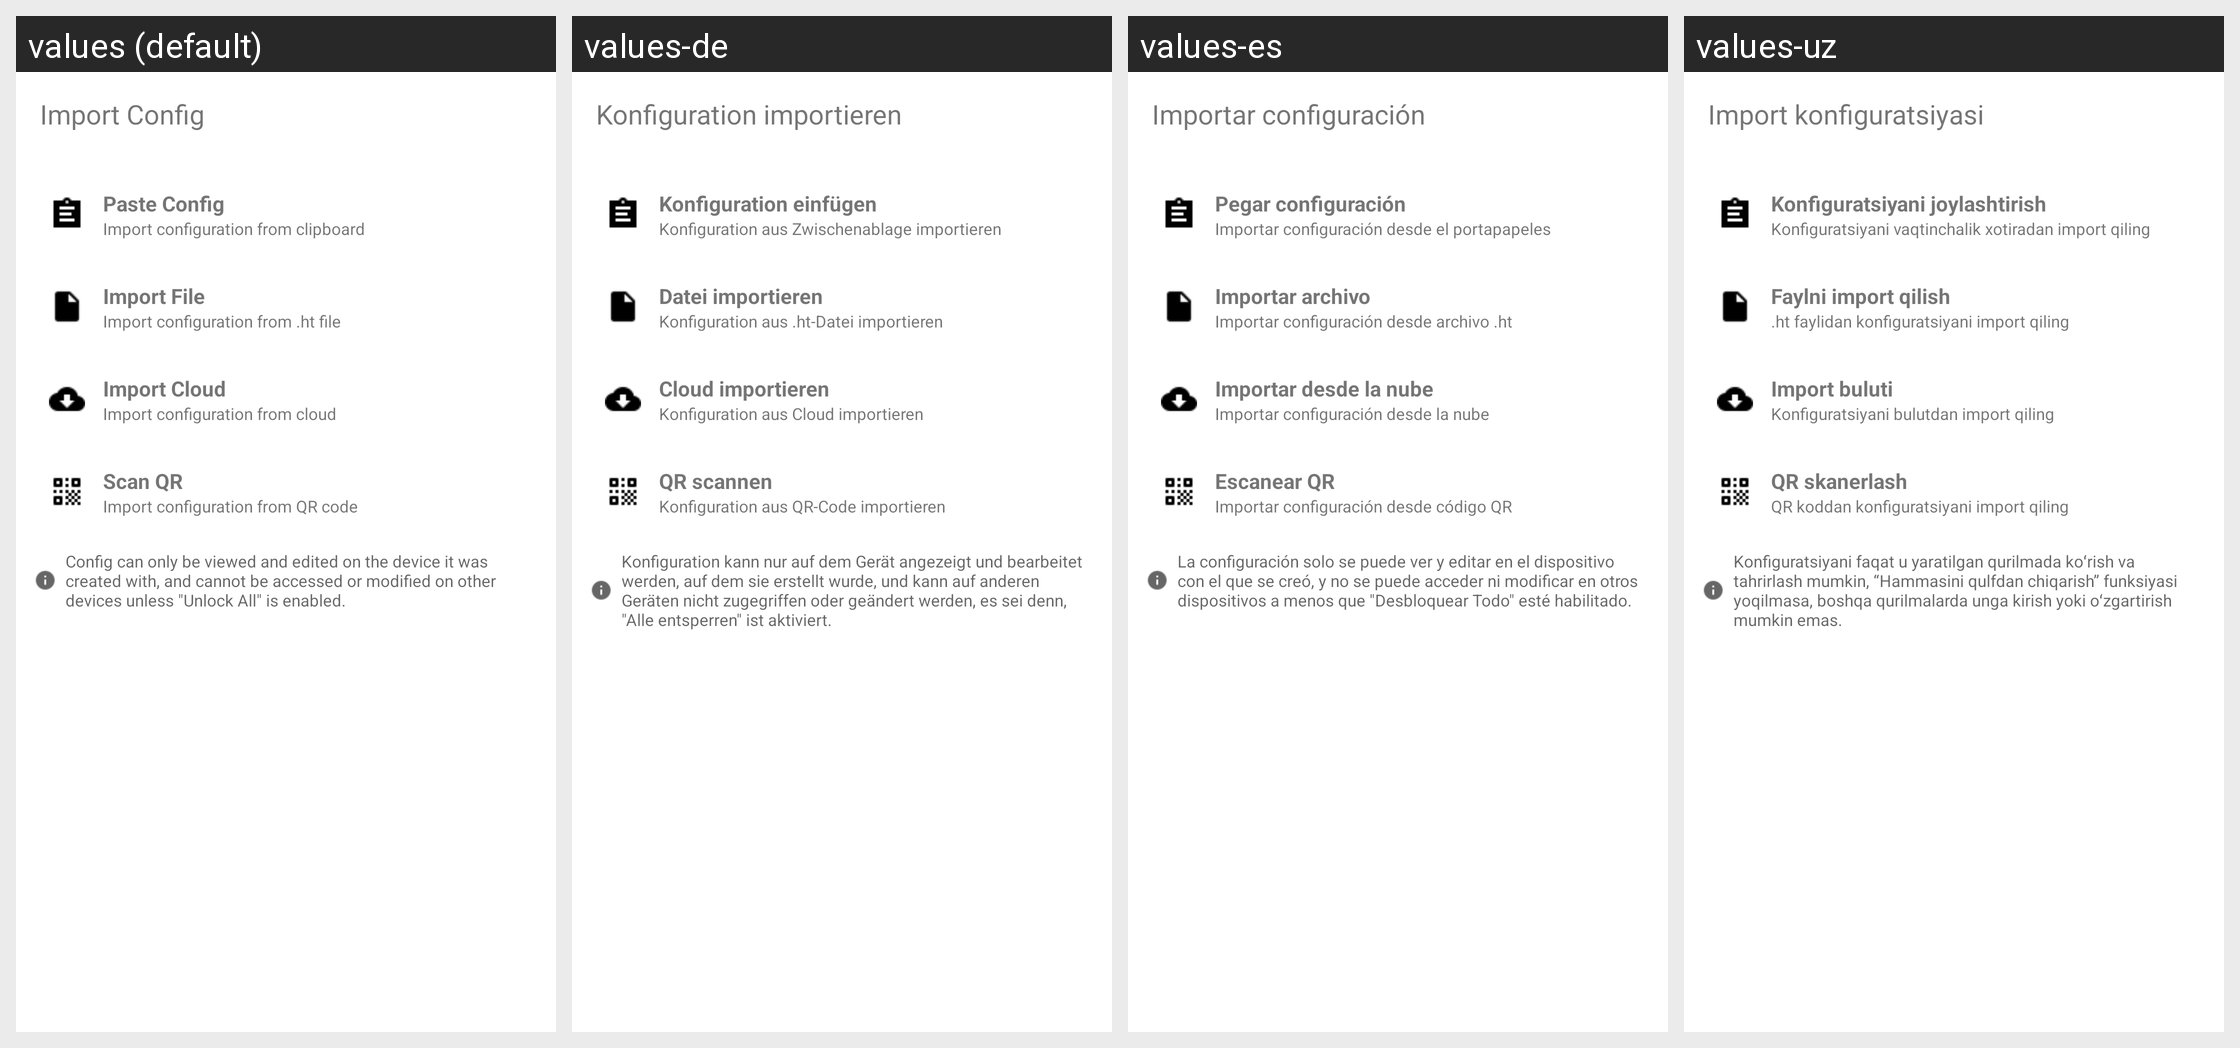

For this localized Android screen grid, give each drawn string resource with its value in every locale shown.
Android screen res/layout/dialog_import.xml rendered under 4 locales, left to right: values (default), values-de, values-es, values-uz. Device: Nexus 5 (rendered at 1080×1920; each locale shown at half size, 540×960, under a caption strip naming it); theme Theme.MaterialComponents.DayNight.NoActionBar.
Other locales in the repository, not shown: values-am, values-ar, values-fa, values-fr, values-in, values-ms, values-pt-rBR, values-ru, values-tg, values-tr, values-vi.
Strings drawn on this screen, with the default value and each locale's value (text and hints the layout hard-codes, and strings that could not be matched under every locale, appear in the picture but are not listed):

label_import_config
  values: Import Config
  values-de: Konfiguration importieren
  values-es: Importar configuración
  values-uz: Import konfiguratsiyasi

ui_paste_config
  values: Paste Config
  values-de: Konfiguration einfügen
  values-es: Pegar configuración
  values-uz: Konfiguratsiyani joylashtirish

ui_import_configuration_from_clipboard
  values: Import configuration from clipboard
  values-de: Konfiguration aus Zwischenablage importieren
  values-es: Importar configuración desde el portapapeles
  values-uz: Konfiguratsiyani vaqtinchalik xotiradan import qiling

ui_import_file
  values: Import File
  values-de: Datei importieren
  values-es: Importar archivo
  values-uz: Faylni import qilish

ui_import_configuration_from_ht_file
  values: Import configuration from .ht file
  values-de: Konfiguration aus .ht-Datei importieren
  values-es: Importar configuración desde archivo .ht
  values-uz: .ht faylidan konfiguratsiyani import qiling

ui_import_cloud
  values: Import Cloud
  values-de: Cloud importieren
  values-es: Importar desde la nube
  values-uz: Import buluti

ui_import_configuration_from_cloud
  values: Import configuration from cloud
  values-de: Konfiguration aus Cloud importieren
  values-es: Importar configuración desde la nube
  values-uz: Konfiguratsiyani bulutdan import qiling

ui_scan_qr
  values: Scan QR
  values-de: QR scannen
  values-es: Escanear QR
  values-uz: QR skanerlash

ui_import_configuration_from_qr_code
  values: Import configuration from QR code
  values-de: Konfiguration aus QR-Code importieren
  values-es: Importar configuración desde código QR
  values-uz: QR koddan konfiguratsiyani import qiling

ui_config_can_only_be_viewed_and_edited_on_the_device_it_was_89c9e7de
  values: Config can only be viewed and edited on the device it was created with, and cannot be accessed or modified on other devices unless "Unlock All" is enabled.
  values-de: Konfiguration kann nur auf dem Gerät angezeigt und bearbeitet werden, auf dem sie erstellt wurde, und kann auf anderen Geräten nicht zugegriffen oder geändert werden, es sei denn, "Alle entsperren" ist aktiviert.
  values-es: La configuración solo se puede ver y editar en el dispositivo con el que se creó, y no se puede acceder ni modificar en otros dispositivos a menos que "Desbloquear Todo" esté habilitado.
  values-uz: Konfiguratsiyani faqat u yaratilgan qurilmada koʻrish va tahrirlash mumkin, “Hammasini qulfdan chiqarish” funksiyasi yoqilmasa, boshqa qurilmalarda unga kirish yoki oʻzgartirish mumkin emas.
